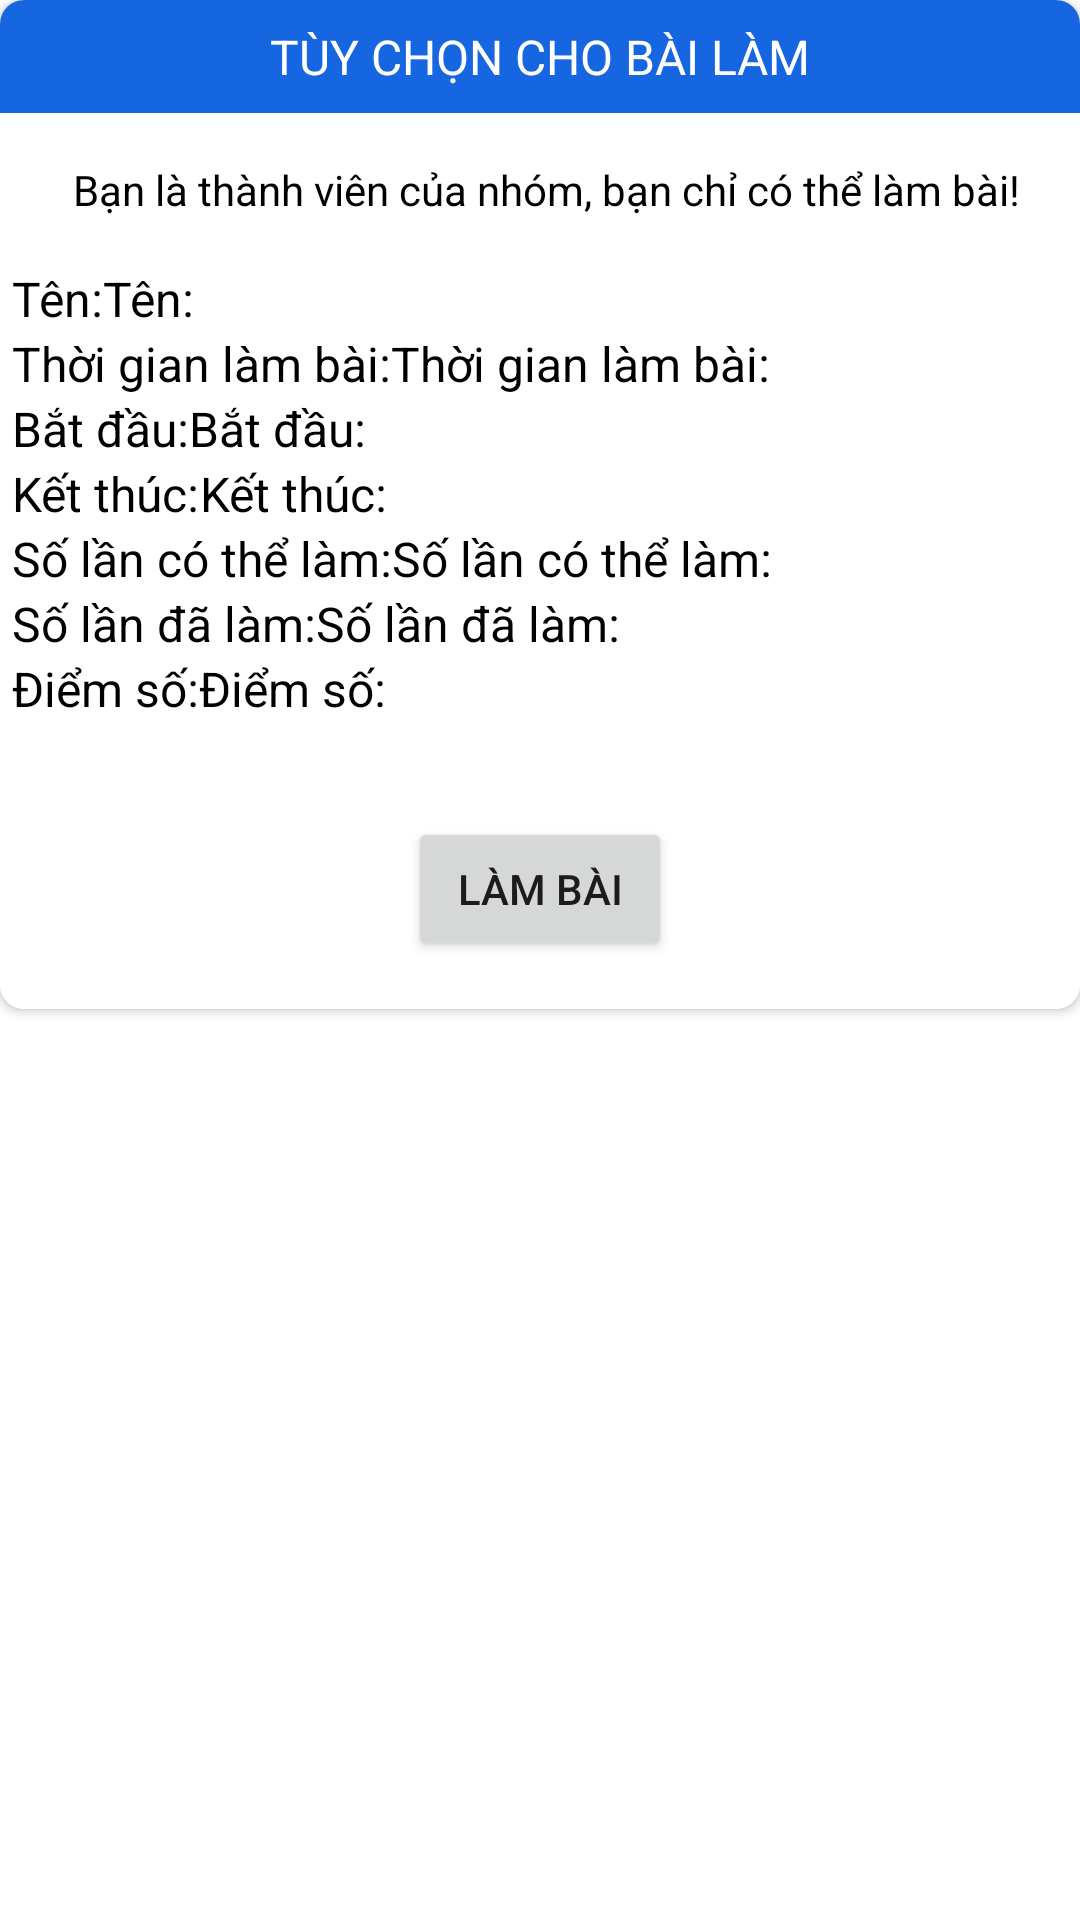

Layout XML and referenced resources for this Android screen:
<!-- AndroidManifest.xml: application theme Theme.AndroidProject -->
<!-- res/layout/main_group_member_assignment_click_dialog.xml -->
<?xml version="1.0" encoding="utf-8"?>
<LinearLayout xmlns:android="http://schemas.android.com/apk/res/android"
    xmlns:app="http://schemas.android.com/apk/res-auto"
    android:orientation="vertical"
    android:layout_width="match_parent"
    android:layout_height="wrap_content"
    android:layout_margin="16dp"
    android:paddingBottom="16dp">

    <androidx.cardview.widget.CardView
        android:layout_width="match_parent"
        android:layout_height="wrap_content"
        app:cardCornerRadius="8dp">

        <LinearLayout
            android:layout_width="match_parent"
            android:layout_height="wrap_content"
            android:orientation="vertical"
            android:background="@color/white">

            <TextView
                android:layout_width="match_parent"
                android:layout_height="wrap_content"
                android:text="Tùy chọn cho bài làm"
                android:textSize="16sp"
                android:textAlignment="center"
                android:textAllCaps="true"
                android:background="@color/blue"
                android:paddingVertical="8dp"
                android:textColor="@color/white"/>

            <TextView
                android:layout_width="match_parent"
                android:layout_height="wrap_content"
                android:layout_marginTop="16dp"
                android:text="Bạn là thành viên của nhóm, bạn chỉ có thể làm bài!"
                android:textSize="14sp"
                android:layout_marginStart="4dp"
                android:textAlignment="center"
                android:textColor="@color/black"/>

            <LinearLayout
                android:layout_width="match_parent"
                android:layout_height="wrap_content"
                android:layout_marginTop="16dp"
                android:layout_marginHorizontal="4dp"
                android:orientation="vertical">

                <LinearLayout
                    android:layout_width="match_parent"
                    android:layout_height="wrap_content"
                    android:orientation="horizontal">
                    <TextView
                        android:layout_width="wrap_content"
                        android:layout_height="wrap_content"
                        android:text="Tên:"
                        app:layout_constraintTop_toTopOf="parent"
                        app:layout_constraintLeft_toLeftOf="parent"
                        android:textSize="16sp"
                        android:textColor="@color/black"/>

                    <TextView
                        android:layout_width="wrap_content"
                        android:layout_height="wrap_content"
                        android:text="Tên:"
                        app:layout_constraintTop_toTopOf="parent"
                        app:layout_constraintLeft_toLeftOf="parent"
                        android:textSize="16sp"
                        android:textColor="@color/black"
                        android:id="@+id/tv_main_group_assignment_dialog_mem_assign_name"/>
                </LinearLayout>


                <LinearLayout
                    android:layout_width="match_parent"
                    android:layout_height="wrap_content"
                    android:orientation="horizontal">

                    <TextView
                        android:layout_width="wrap_content"
                        android:layout_height="wrap_content"
                        android:text="Thời gian làm bài:"
                        app:layout_constraintTop_toTopOf="parent"
                        app:layout_constraintLeft_toLeftOf="parent"
                        android:textSize="16sp"
                        android:textColor="@color/black"/>


                    <TextView
                        android:layout_width="wrap_content"
                        android:layout_height="wrap_content"
                        android:text="Thời gian làm bài:"
                        app:layout_constraintTop_toTopOf="parent"
                        app:layout_constraintLeft_toLeftOf="parent"
                        android:textSize="16sp"
                        android:textColor="@color/black"
                        android:id="@+id/tv_main_group_assignment_dialog_mem_countdown_time"/>

                </LinearLayout>


                <LinearLayout
                    android:layout_width="match_parent"
                    android:layout_height="wrap_content"
                    android:orientation="horizontal">
                    <TextView
                        android:layout_width="wrap_content"
                        android:layout_height="wrap_content"
                        android:text="Bắt đầu:"
                        app:layout_constraintTop_toTopOf="parent"
                        app:layout_constraintLeft_toLeftOf="parent"
                        android:textSize="16sp"
                        android:textColor="@color/black"/>
                    <TextView
                        android:layout_width="wrap_content"
                        android:layout_height="wrap_content"
                        android:text="Bắt đầu:"
                        app:layout_constraintTop_toTopOf="parent"
                        app:layout_constraintLeft_toLeftOf="parent"
                        android:textSize="16sp"
                        android:textColor="@color/black"
                        android:id="@+id/tv_main_group_assignment_dialog_mem_time_start"/>
                </LinearLayout>



                <LinearLayout
                    android:layout_width="match_parent"
                    android:layout_height="wrap_content"
                    android:orientation="horizontal">
                    <TextView
                        android:layout_width="wrap_content"
                        android:layout_height="wrap_content"
                        android:text="Kết thúc:"
                        app:layout_constraintTop_toTopOf="parent"
                        app:layout_constraintLeft_toLeftOf="parent"
                        android:textSize="16sp"
                        android:textColor="@color/black" />
                    <TextView
                        android:layout_width="wrap_content"
                        android:layout_height="wrap_content"
                        android:text="Kết thúc:"
                        app:layout_constraintTop_toTopOf="parent"
                        app:layout_constraintLeft_toLeftOf="parent"
                        android:textSize="16sp"
                        android:textColor="@color/black"
                        android:id="@+id/tv_main_group_assignment_dialog_mem_time_end"/>
                </LinearLayout>


                <LinearLayout
                    android:layout_width="match_parent"
                    android:layout_height="wrap_content"
                    android:orientation="horizontal">
                    <TextView
                        android:layout_width="wrap_content"
                        android:layout_height="wrap_content"
                        android:text="Số lần có thể làm:"
                        app:layout_constraintTop_toTopOf="parent"
                        app:layout_constraintLeft_toLeftOf="parent"
                        android:textSize="16sp"
                        android:textColor="@color/black" />
                    <TextView
                        android:layout_width="wrap_content"
                        android:layout_height="wrap_content"
                        android:text="Số lần có thể làm:"
                        app:layout_constraintTop_toTopOf="parent"
                        app:layout_constraintLeft_toLeftOf="parent"
                        android:textSize="16sp"
                        android:textColor="@color/black"
                        android:id="@+id/tv_main_group_assignment_dialog_mem_max_attempt"/>
                </LinearLayout>


                <LinearLayout
                    android:layout_width="match_parent"
                    android:layout_height="wrap_content"
                    android:orientation="horizontal">
                    <TextView
                        android:layout_width="wrap_content"
                        android:layout_height="wrap_content"
                        android:text="Số lần đã làm:"
                        app:layout_constraintTop_toTopOf="parent"
                        app:layout_constraintLeft_toLeftOf="parent"
                        android:textSize="16sp"
                        android:textColor="@color/black" />
                    <TextView
                        android:layout_width="wrap_content"
                        android:layout_height="wrap_content"
                        android:text="Số lần đã làm:"
                        app:layout_constraintTop_toTopOf="parent"
                        app:layout_constraintLeft_toLeftOf="parent"
                        android:textSize="16sp"
                        android:textColor="@color/black"
                        android:id="@+id/tv_main_group_assignment_dialog_mem_have_done"/>
                </LinearLayout>


                <LinearLayout
                    android:layout_width="match_parent"
                    android:layout_height="wrap_content"
                    android:orientation="horizontal">
                    <TextView
                        android:layout_width="wrap_content"
                        android:layout_height="wrap_content"
                        android:text="Điểm số:"
                        app:layout_constraintTop_toTopOf="parent"
                        app:layout_constraintLeft_toLeftOf="parent"
                        android:textSize="16sp"
                        android:textColor="@color/black"
                        android:layout_marginBottom="16dp"/>
                    <TextView
                        android:layout_width="wrap_content"
                        android:layout_height="wrap_content"
                        android:text="Điểm số:"
                        app:layout_constraintTop_toTopOf="parent"
                        app:layout_constraintLeft_toLeftOf="parent"
                        android:textSize="16sp"
                        android:textColor="@color/black"
                        android:id="@+id/tv_main_group_assignment_dialog_mem_point"
                        android:layout_marginBottom="16dp"/>
                </LinearLayout>


                <Button
                    android:layout_width="wrap_content"
                    android:layout_height="wrap_content"
                    android:text="làm bài"
                    android:layout_gravity="center"
                    android:layout_marginTop="16dp"
                    android:layout_marginBottom="16dp"
                    android:id="@+id/bt_main_group_assignment_dialog_mem_do_assign"/>

            </LinearLayout>



        </LinearLayout>

    </androidx.cardview.widget.CardView>

</LinearLayout>
<!-- resources referenced by this layout -->
<resources>
  <color name="black">#FF000000</color>
  <color name="blue">#1566E0</color>
  <color name="white">#FFFFFFFF</color>
  <style name="Theme.AndroidProject" parent="Theme.MaterialComponents.DayNight.DarkActionBar">
          
          <item name="colorPrimary">@color/blue</item>
          <item name="colorPrimaryVariant">@color/blue</item>
          <item name="colorOnPrimary">@color/white</item>
          
          <item name="colorSecondary">@color/teal_200</item>
          <item name="colorSecondaryVariant">@color/teal_700</item>
          <item name="colorOnSecondary">@color/black</item>
          
          <item name="android:statusBarColor" tools:targetApi="l">?attr/colorPrimaryVariant</item>
          
      </style>
  <color name="teal_200">#FF03DAC5</color>
  <color name="teal_700">#FF018786</color>
</resources>
